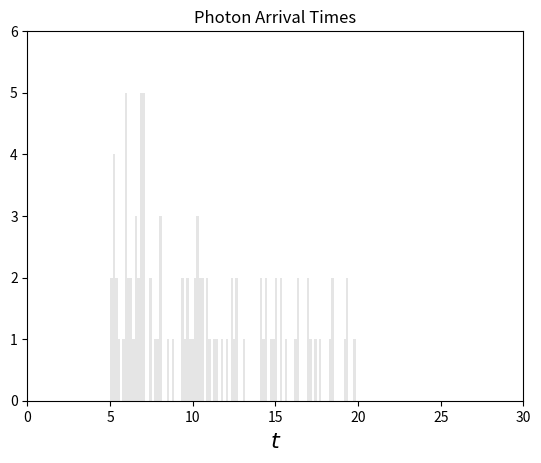

The matplotlib source for this figure:
import numpy as np
import matplotlib.pyplot as plt
import numpy.random as rng

rng.seed(0)

L = 12.34                   # True value of L
N = 100                     # Number of data points
t_min, t_max = 5.0, 20.0    
t = []
for i in range(0, N):
    while True:
        tt = -L*np.log(rng.rand())
        if tt > t_min and tt < t_max:
            break
    t.append(tt)

plt.hist(t, bins=100, color="k", alpha=0.1)
plt.xlabel("$t$", fontsize=16)
plt.xlim([0.0, 30.0])
plt.ylim([0, 6])
plt.title("Photon Arrival Times")
plt.show()

